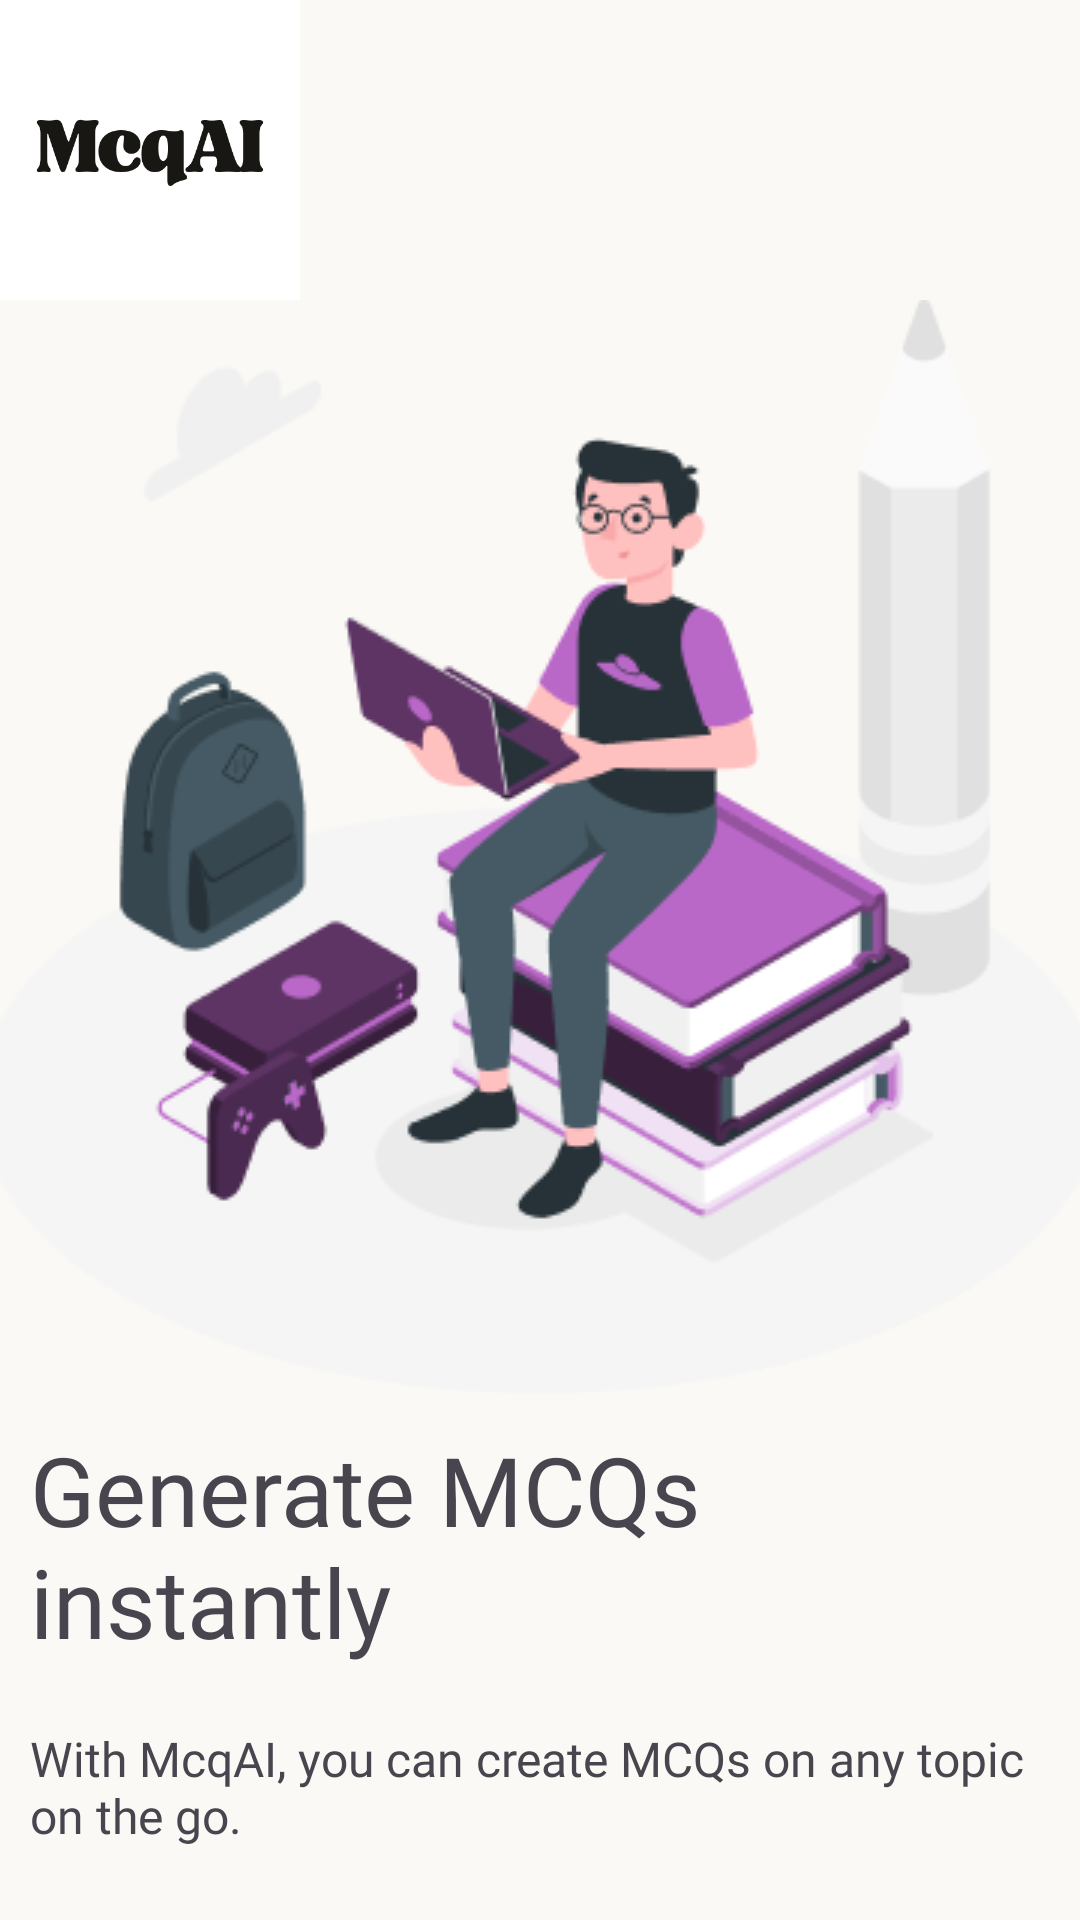

Layout XML and referenced resources for this Android screen:
<!-- AndroidManifest.xml: application theme Theme.McqAI -->
<!-- res/layout/fragment_welcome_screen.xml -->
<RelativeLayout xmlns:android="http://schemas.android.com/apk/res/android"
    xmlns:tools="http://schemas.android.com/tools"
    android:layout_width="match_parent"
    android:layout_height="match_parent"
    tools:context="com.me.mcqai.ui.WelcomeScreen">


    <ImageView
        android:id="@+id/logo"
        android:layout_width="100dp"
        android:layout_height="100dp"
        android:src="@drawable/mcq_logo"
        android:scaleType="centerCrop"
        android:layout_alignParentStart="true"
        android:layout_alignParentTop="true"
        />

    <ImageView
        android:id="@+id/heroImg"
        android:layout_width="wrap_content"
        android:layout_height="wrap_content"
        android:src="@drawable/hero_pic"
        android:layout_below="@id/logo"
        android:layout_centerHorizontal="true"
        android:scaleType="centerCrop"
        />

    <TextView
        android:id="@+id/title"
        android:layout_width="match_parent"
        android:layout_height="wrap_content"
        android:layout_below="@id/heroImg"
        android:text="Generate MCQs instantly"
        android:fontFamily="@font/poppins_medium"
        android:textSize="32sp"
        android:layout_margin="10dp"
        />

    <TextView
        android:id="@+id/subTitle"
        android:layout_width="match_parent"
        android:layout_height="wrap_content"
        android:layout_below="@id/title"
        android:text="With McqAI, you can create MCQs on any topic on the go."
        android:fontFamily="@font/poppins_medium"
        android:textSize="16sp"
        android:layout_margin="10dp"
        />

    <com.google.android.material.button.MaterialButton
        android:id="@+id/continueBtn"
        android:layout_width="match_parent"
        android:layout_height="wrap_content"
        android:layout_below="@id/subTitle"
        android:text="Get Started"
        android:fontFamily="@font/poppins_medium"
        android:textSize="24sp"
        android:layout_margin="10dp"
        />

</RelativeLayout>
<!-- resources referenced by this layout -->
<resources>
  <!-- drawable hero_pic: png bitmap (drawable, 33119 bytes) -->
  <!-- drawable mcq_logo: png bitmap (drawable, 14770 bytes) -->
  <style name="Theme.McqAI" parent="Base.Theme.McqAI" />
  <style name="Base.Theme.McqAI" parent="Theme.Material3.DayNight.NoActionBar">
          <item name="colorPrimary">@color/brand_primary</item>
          <item name="colorPrimaryVariant">@color/brand_secondary</item>
          <item name="colorOnPrimary">@color/white</item>
          <item name="colorSecondary">@color/brand_primary</item>
          <item name="colorOnSecondary">@color/white</item>
          <item name="android:colorBackground">@color/white</item>
  
  
      </style>
  <color name="brand_primary">#9B51E0</color>
  <color name="brand_secondary">#263238</color>
  <color name="white">#FBF9F5</color>
</resources>
